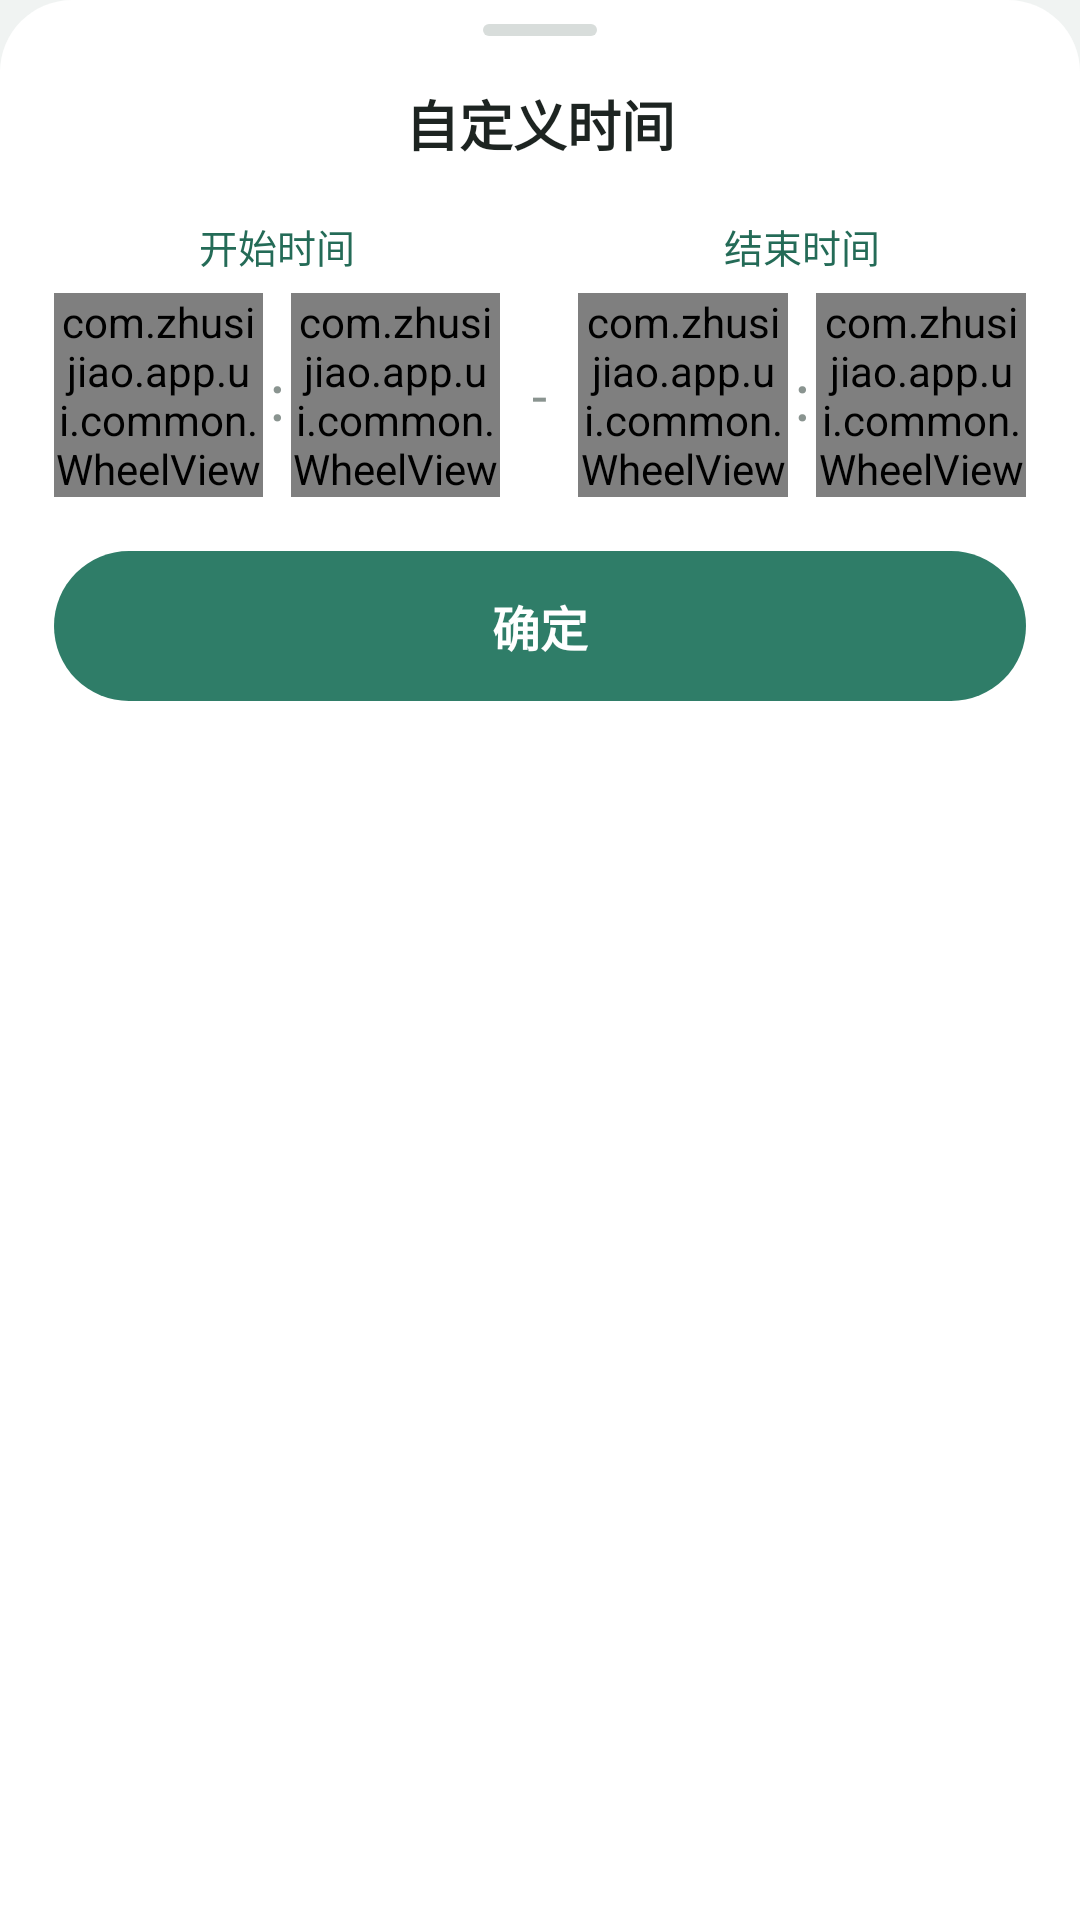

The Android layout XML behind this screen, and the referenced resources:
<!-- AndroidManifest.xml: application theme Theme.Zhusijiao -->
<!-- res/layout/dialog_time_range.xml -->
<?xml version="1.0" encoding="utf-8"?>
<LinearLayout xmlns:android="http://schemas.android.com/apk/res/android"
    android:layout_width="match_parent"
    android:layout_height="wrap_content"
    android:background="@drawable/bg_sheet"
    android:orientation="vertical"
    style="@style/SheetRoot">

    <View style="@style/SheetHandle" />

    <TextView
        android:layout_width="match_parent"
        android:layout_height="wrap_content"
        android:gravity="center"
        android:includeFontPadding="false"
        android:text="@string/time_range_title"
        android:textColor="@color/text_primary"
        android:textSize="@dimen/text_title"
        android:textStyle="bold" />

    <LinearLayout
        android:layout_width="match_parent"
        android:layout_height="wrap_content"
        android:layout_marginTop="18dp"
        android:orientation="horizontal">

        <TextView
            android:layout_width="0dp"
            android:layout_height="wrap_content"
            android:layout_weight="1"
            android:gravity="center"
            android:text="@string/time_range_start"
            android:textColor="@color/accent_strong"
            android:textSize="@dimen/text_small" />

        <Space
            android:layout_width="26dp"
            android:layout_height="1dp" />

        <TextView
            android:layout_width="0dp"
            android:layout_height="wrap_content"
            android:layout_weight="1"
            android:gravity="center"
            android:text="@string/time_range_end"
            android:textColor="@color/accent_strong"
            android:textSize="@dimen/text_small" />
    </LinearLayout>

    <LinearLayout
        android:layout_width="match_parent"
        android:layout_height="wrap_content"
        android:layout_marginTop="6dp"
        android:gravity="center_vertical"
        android:orientation="horizontal">

        <com.zhusijiao.app.ui.common.WheelView
            android:id="@+id/startHourWheel"
            android:layout_width="0dp"
            android:layout_height="wrap_content"
            android:layout_weight="1" />

        <TextView
            android:layout_width="wrap_content"
            android:layout_height="wrap_content"
            android:paddingStart="2dp"
            android:paddingEnd="2dp"
            android:text="@string/time_range_colon"
            android:textColor="@color/text_tertiary"
            android:textSize="@dimen/text_display" />

        <com.zhusijiao.app.ui.common.WheelView
            android:id="@+id/startMinuteWheel"
            android:layout_width="0dp"
            android:layout_height="wrap_content"
            android:layout_weight="1" />

        <TextView
            android:layout_width="26dp"
            android:layout_height="wrap_content"
            android:gravity="center"
            android:text="@string/time_range_dash"
            android:textColor="@color/text_tertiary"
            android:textSize="@dimen/text_title" />

        <com.zhusijiao.app.ui.common.WheelView
            android:id="@+id/endHourWheel"
            android:layout_width="0dp"
            android:layout_height="wrap_content"
            android:layout_weight="1" />

        <TextView
            android:layout_width="wrap_content"
            android:layout_height="wrap_content"
            android:paddingStart="2dp"
            android:paddingEnd="2dp"
            android:text="@string/time_range_colon"
            android:textColor="@color/text_tertiary"
            android:textSize="@dimen/text_display" />

        <com.zhusijiao.app.ui.common.WheelView
            android:id="@+id/endMinuteWheel"
            android:layout_width="0dp"
            android:layout_height="wrap_content"
            android:layout_weight="1" />
    </LinearLayout>

    
    <TextView
        android:id="@+id/timeRangeError"
        android:layout_width="match_parent"
        android:layout_height="wrap_content"
        android:layout_marginTop="10dp"
        android:gravity="center"
        android:text="@string/time_range_invalid"
        android:textColor="@color/danger"
        android:textSize="@dimen/text_small"
        android:visibility="gone" />

    <TextView
        android:id="@+id/timeRangeConfirm"
        style="@style/PrimaryButton"
        android:layout_height="wrap_content"
        android:minHeight="50dp"
        android:paddingTop="12dp"
        android:paddingBottom="12dp"
        android:layout_marginTop="18dp"
        android:text="@string/time_range_confirm" />
</LinearLayout>
<!-- resources referenced by this layout -->
<resources>
  <color name="accent_strong">#246b57</color>
  <color name="danger">#b44c48</color>
  <color name="text_primary">#1d2421</color>
  <color name="text_tertiary">#8a9490</color>
  <dimen name="text_display">22sp</dimen>
  <dimen name="text_small">13sp</dimen>
  <dimen name="text_title">18sp</dimen>
  <!-- drawable bg_sheet (drawable) -->
  <?xml version="1.0" encoding="utf-8"?>
  
  <shape xmlns:android="http://schemas.android.com/apk/res/android" android:shape="rectangle">
      <solid android:color="@color/surface" />
      <corners android:topLeftRadius="@dimen/radius_xl" android:topRightRadius="@dimen/radius_xl" />
  </shape>
  <string name="time_range_colon">:</string>
  <string name="time_range_confirm">确定</string>
  <string name="time_range_dash">-</string>
  <string name="time_range_end">结束时间</string>
  <string name="time_range_invalid">结束时间要晚于开始时间</string>
  <string name="time_range_start">开始时间</string>
  <string name="time_range_title">自定义时间</string>
  <style name="PrimaryButton">
          <item name="android:layout_width">match_parent</item>
          <item name="android:layout_height">wrap_content</item>
          <item name="android:minHeight">@dimen/button_min_height</item>
          <item name="android:background">@drawable/bg_primary_button</item>
          <item name="android:stateListAnimator">@animator/press_scale</item>
          <item name="android:textColor">#ffffff</item>
          <item name="android:textSize">@dimen/text_button</item>
          <item name="android:textStyle">bold</item>
          <item name="android:gravity">center</item>
          <item name="android:clickable">true</item>
          <item name="android:focusable">true</item>
          <item name="android:paddingStart">16dp</item>
          <item name="android:paddingEnd">16dp</item>
      </style>
  <style name="SheetHandle">
          <item name="android:layout_width">38dp</item>
          <item name="android:layout_height">4dp</item>
          <item name="android:layout_gravity">center_horizontal</item>
          <item name="android:layout_marginBottom">16dp</item>
          <item name="android:background">@drawable/bg_sheet_handle</item>
      </style>
  <style name="SheetRoot">
          <item name="android:paddingStart">18dp</item>
          <item name="android:paddingTop">8dp</item>
          <item name="android:paddingEnd">18dp</item>
          <item name="android:paddingBottom">16dp</item>
      </style>
  <color name="surface">#ffffff</color>
  <dimen name="radius_xl">24dp</dimen>
  <dimen name="button_min_height">44dp</dimen>
  <dimen name="text_button">@dimen/text_subtitle</dimen>
  <!-- drawable bg_sheet_handle (drawable) -->
  <?xml version="1.0" encoding="utf-8"?>
  
  <shape xmlns:android="http://schemas.android.com/apk/res/android" android:shape="rectangle">
      <solid android:color="@color/sheet_handle" />
      <corners android:radius="4dp" />
  </shape>
  <color name="accent">#2f7d68</color>
  <color name="text_secondary">#5f6965</color>
  <color name="background">#f0f3f2</color>
  <style name="Theme.Zhusijiao.Dialog" parent="Theme.AppCompat.Light.Dialog.Alert">
          <item name="colorAccent">@color/accent</item>
          <item name="android:textColorPrimary">@color/text_primary</item>
          <item name="buttonBarPositiveButtonStyle">@style/DialogButton</item>
          <item name="buttonBarNegativeButtonStyle">@style/DialogButton</item>
          <item name="buttonBarNeutralButtonStyle">@style/DialogButton</item>
      </style>
  <dimen name="button_radius">@dimen/radius_pill</dimen>
  <dimen name="text_subtitle">16sp</dimen>
  <color name="sheet_handle">#d8dddb</color>
  <style name="DialogButton" parent="Widget.AppCompat.Button.ButtonBar.AlertDialog">
          <item name="android:textColor">@color/accent</item>
          <item name="android:textStyle">bold</item>
      </style>
  <dimen name="radius_pill">100dp</dimen>
</resources>
